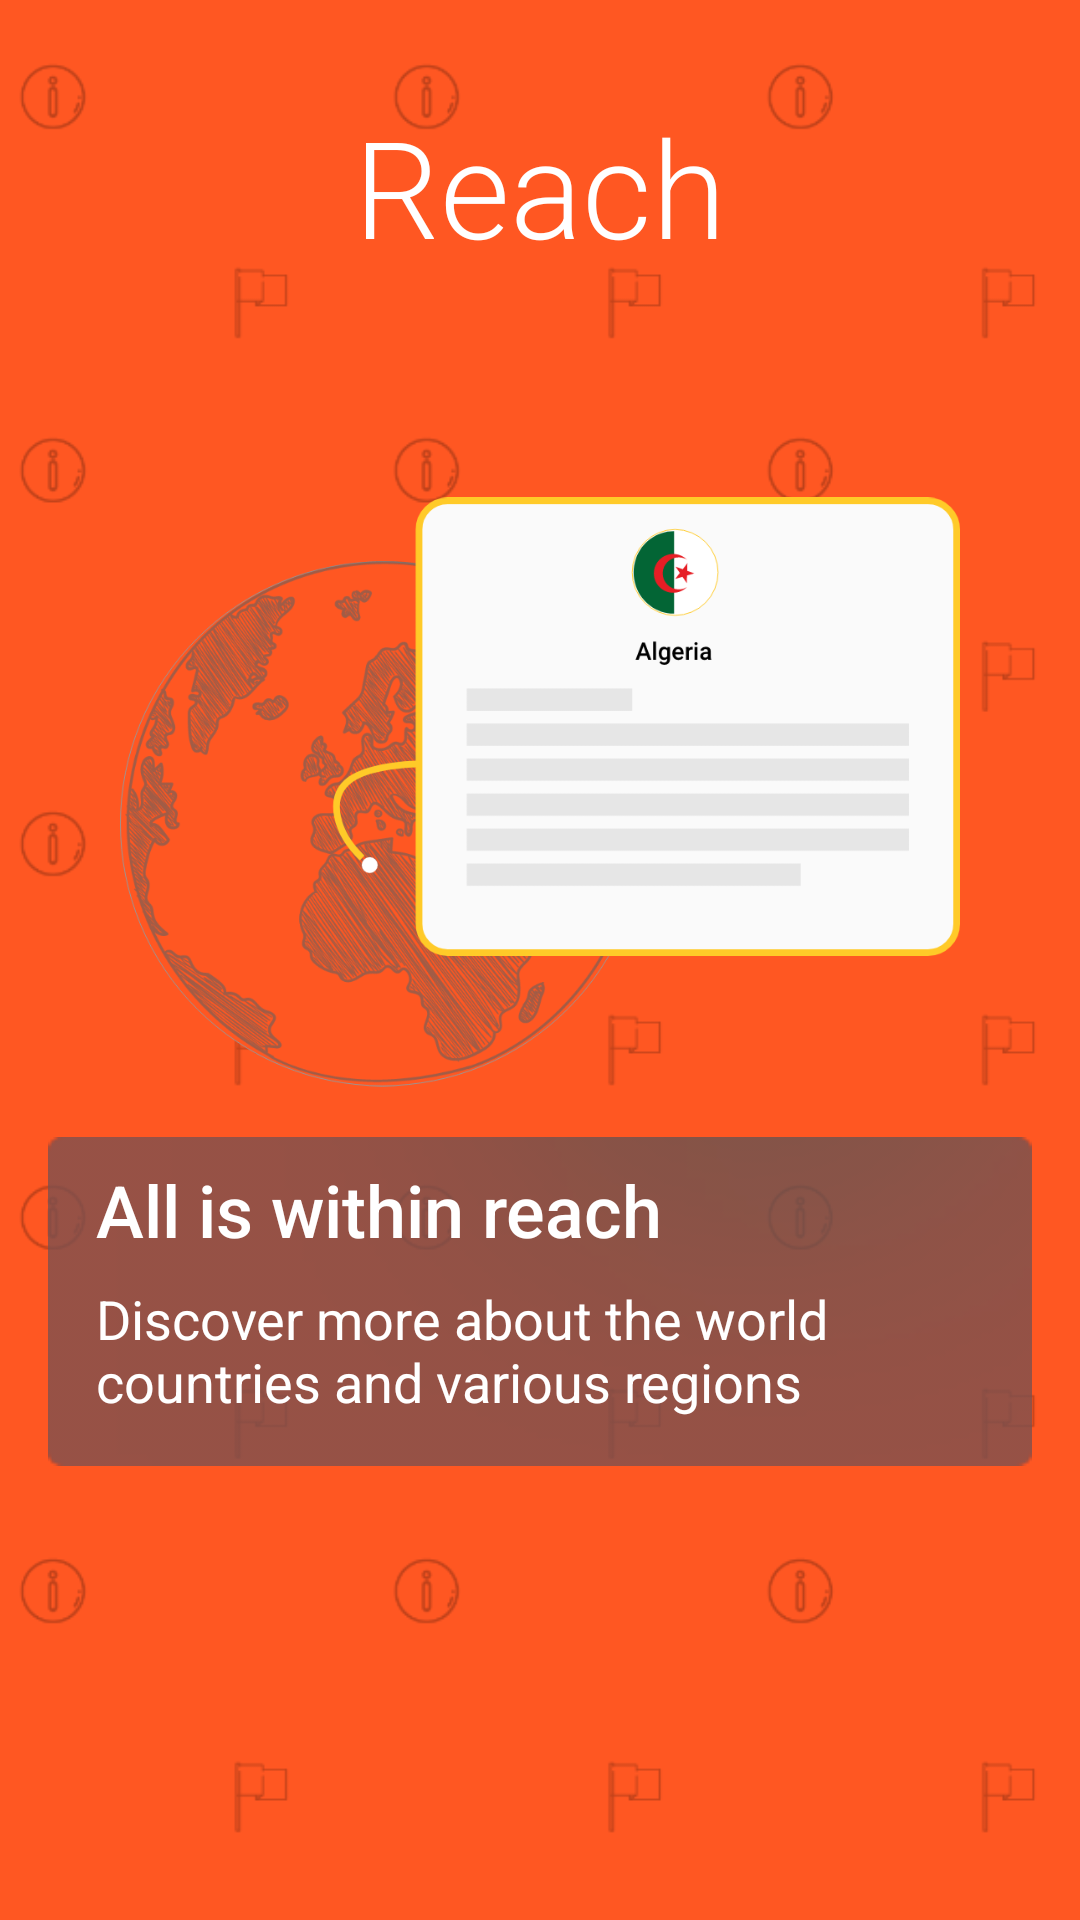

Layout XML and referenced resources for this Android screen:
<!-- AndroidManifest.xml: fallback theme Theme.MaterialComponents.DayNight.NoActionBar -->
<!-- res/layout/app_intro_discover.xml -->
<?xml version="1.0" encoding="utf-8"?>
<FrameLayout
    xmlns:android="http://schemas.android.com/apk/res/android"
    android:layout_height="match_parent"
    android:background="@color/colorPrimary"
    android:layout_width="match_parent">
    <ImageView
        android:layout_width="match_parent"
        android:layout_height="match_parent"
        android:src="@mipmap/discover_intro_pattern"
        android:scaleType="centerCrop"/>
    <LinearLayout
        android:layout_width="match_parent"
        android:layout_height="match_parent"
        android:gravity="center_horizontal"
        android:orientation="vertical"
        xmlns:android="http://schemas.android.com/apk/res/android">
        <TextView
            android:layout_marginTop="32dp"
            android:layout_width="wrap_content"
            android:layout_height="wrap_content"
            android:text="@string/discover_main_title"
            android:fontFamily="sans-serif-light"
            android:textColor="@android:color/white"
            style="@style/Base.TextAppearance.AppCompat.Display2" />
        <FrameLayout
            android:layout_marginTop="32dp"
            android:layout_width="wrap_content"
            android:layout_height="wrap_content">
            <ImageView
                android:layout_gravity="center_horizontal"
                android:layout_width="280dp"
                android:layout_height="280dp"
                android:src="@mipmap/discover_intro_hero"/>
            <LinearLayout
                android:id="@+id/intro_text"
                android:layout_width="wrap_content"
                android:layout_height="wrap_content"
                android:layout_marginTop="255dp"
                android:layout_gravity="bottom|center_horizontal"
                android:orientation="vertical"
                android:layout_marginStart="16dp"
                android:layout_marginEnd="16dp"
                android:paddingStart="16dp"
                android:paddingEnd="8dp"
                android:paddingTop="8dp"
                android:paddingBottom="16dp"
                android:background="@mipmap/blured_text_background">
                <TextView
                    android:layout_width="wrap_content"
                    android:fontFamily="sans-serif-medium"
                    style="@style/Base.TextAppearance.AppCompat.Title"
                    android:layout_height="wrap_content"
                    android:textColor="@android:color/white"
                    android:textSize="24sp"
                    android:text="@string/discover_title" />
                <TextView
                    android:layout_marginTop="8dp"
                    android:textSize="18sp"
                    android:fontFamily="sans-serif-regular"
                    android:layout_width="wrap_content"
                    android:layout_height="wrap_content"
                    android:textColor="@android:color/white"
                    android:text="@string/discover_description"/>
            </LinearLayout>
        </FrameLayout>
    </LinearLayout>
</FrameLayout>
<!-- resources referenced by this layout -->
<resources>
  <color name="colorPrimary">#FF5722</color>
  <!-- mipmap blured_text_background: png bitmap (mipmap-xxxhdpi, 5893 bytes) -->
  <!-- mipmap discover_intro_hero: png bitmap (mipmap-xxxhdpi, 233583 bytes) -->
  <!-- mipmap discover_intro_pattern: png bitmap (mipmap-xxxhdpi, 29907 bytes) -->
  <string name="discover_description">Discover more about the world countries and various regions</string>
  <string name="discover_main_title">Reach</string>
  <string name="discover_title">All is within reach</string>
</resources>
